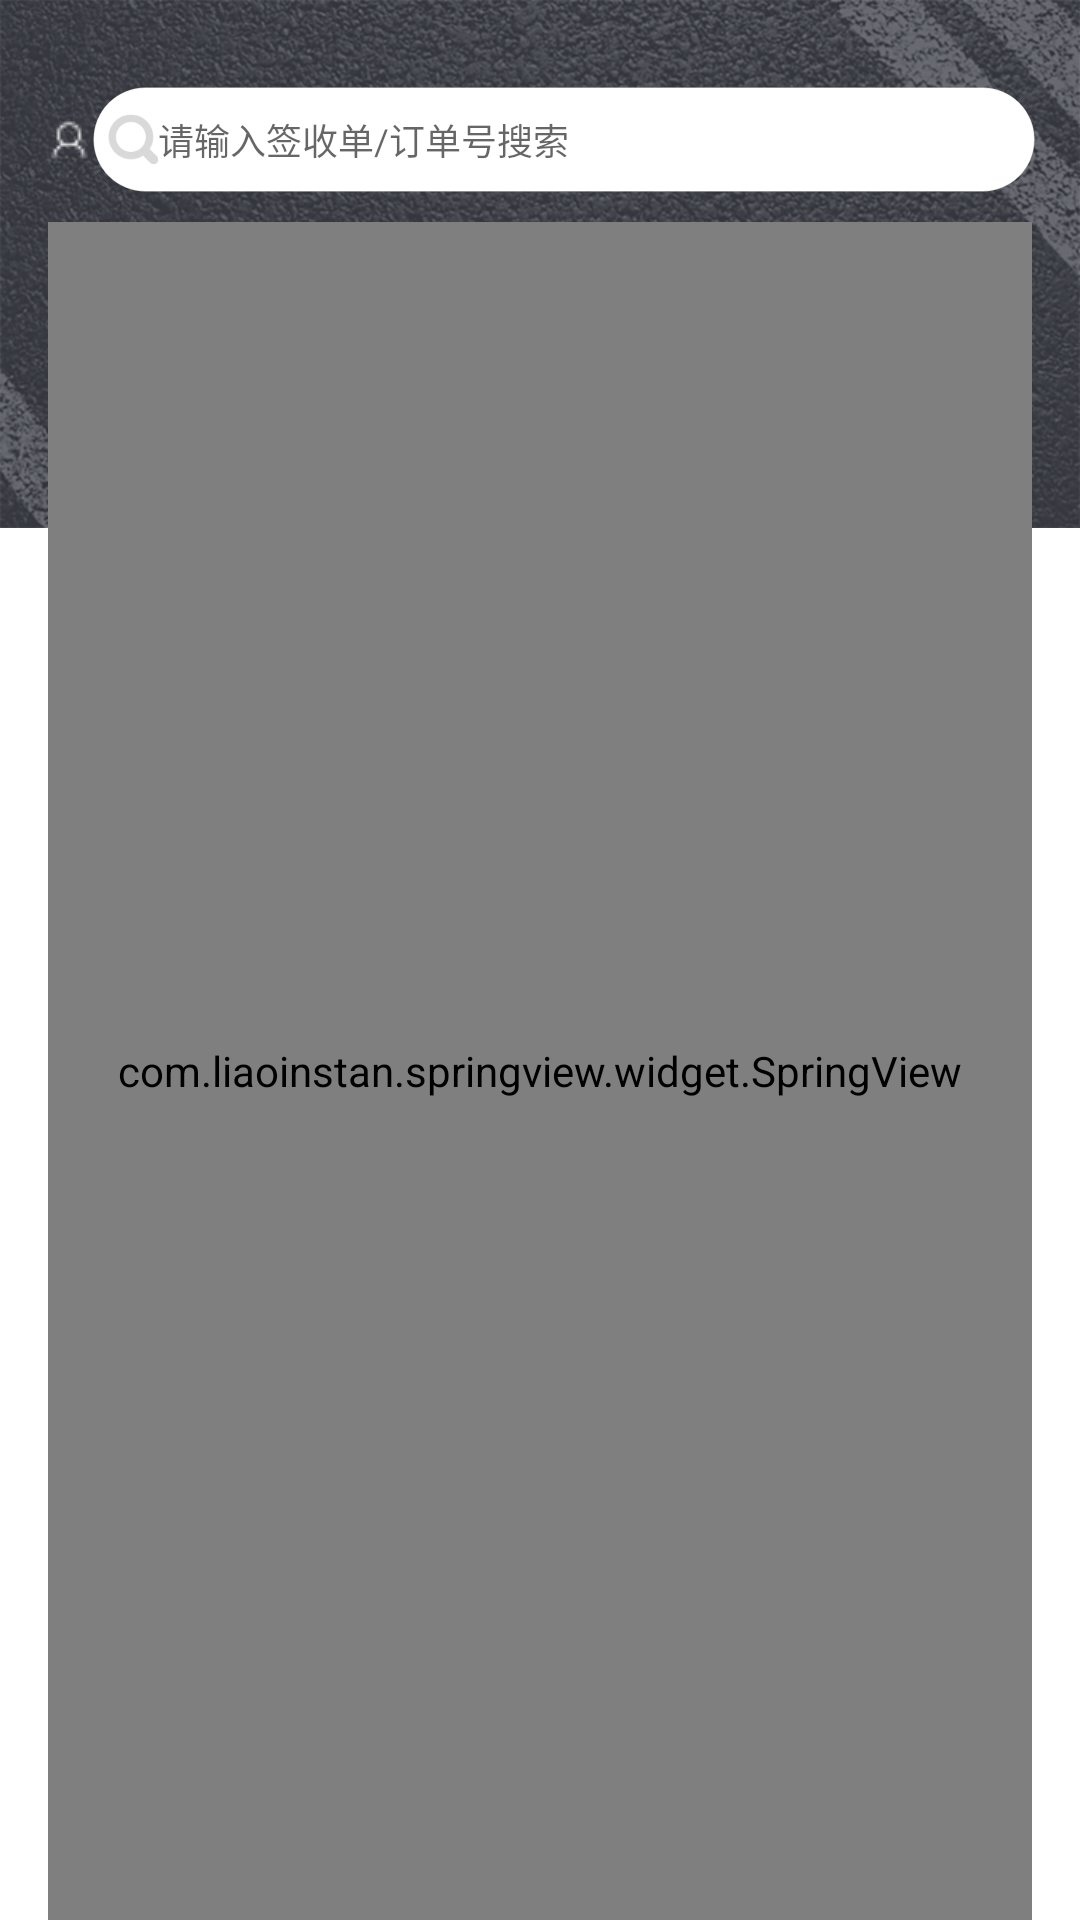

Write the Android layout XML for this screen, with the resource values it uses.
<!-- AndroidManifest.xml: application theme AppTheme -->
<!-- res/layout/activity_main.xml -->
<?xml version="1.0" encoding="utf-8"?>

<android.support.v4.widget.DrawerLayout xmlns:android="http://schemas.android.com/apk/res/android"
    xmlns:app="http://schemas.android.com/apk/res-auto"
    xmlns:tools="http://schemas.android.com/tools"
    android:id="@+id/drawer_layout"
    android:layout_width="match_parent"
    android:layout_height="match_parent"
    tools:openDrawer="start">

    <include
        layout="@layout/app_bar_main"
        android:layout_width="match_parent"
        android:layout_height="match_parent" />

    <android.support.design.widget.NavigationView
        android:id="@+id/nav_view"
        android:layout_width="wrap_content"
        android:layout_height="match_parent"
        android:layout_gravity="start"
        android:fitsSystemWindows="true"
        app:headerLayout="@layout/nav_header_main"
        app:menu="@menu/activity_main_drawer"
        app:itemTextColor="#333"
        app:itemIconTint="#333"
        android:background="@color/white"/>

</android.support.v4.widget.DrawerLayout>
<!-- res/layout/app_bar_main.xml (included above) -->
<?xml version="1.0" encoding="utf-8"?>

<RelativeLayout xmlns:android="http://schemas.android.com/apk/res/android"
    xmlns:app="http://schemas.android.com/apk/res-auto"
    android:id="@+id/layout_relative"
    android:layout_width="match_parent"
    android:layout_height="match_parent"
    android:background="@color/white"
    android:orientation="vertical">

    <LinearLayout
        android:layout_width="match_parent"
        android:layout_height="@dimen/nav_header_height"
        android:background="@drawable/backgtound_main_top"
        android:fitsSystemWindows="true" />

    <LinearLayout
        android:id="@+id/layout_top_lineyout"
        android:layout_width="match_parent"
        android:layout_height="@dimen/defautl_navigationbar_size"
        android:layout_marginBottom="5dp"
        android:layout_marginHorizontal="15dp"
        android:layout_marginTop="24dp"
        android:gravity="center_vertical"
        android:orientation="horizontal">

        <ImageView
            android:id="@+id/image_user"
            android:layout_width="wrap_content"
            android:layout_height="@dimen/defautl_navigationbar_size"
            android:scaleType="centerInside"
            android:src="@drawable/icon_user" />

        <LinearLayout
            android:layout_width="match_parent"
            android:layout_height="35dp"
            android:gravity="center_vertical"
            android:background="@drawable/search_backgtound_shape"
            android:orientation="horizontal">
            <EditText
                android:id="@+id/et_input"
                android:layout_width="match_parent"
                android:layout_height="35dp"
                android:layout_weight="1"
                android:background="@null"
                android:drawableLeft="@drawable/icon_search_gray"
                android:hint="@string/please_input_numbuter"
                android:imeOptions="actionSearch"
                android:paddingHorizontal="5dp"
                android:singleLine="true"
                android:textSize="12sp" />

            <ImageView
                android:id="@+id/img_x"
                android:layout_width="20dp"
                android:layout_height="20dp"
                android:layout_marginRight="10dp"
                android:src="@drawable/icon_x_gray"
                android:visibility="gone" />
        </LinearLayout>
    </LinearLayout>
    <com.liaoinstan.springview.widget.SpringView
        android:id="@+id/springview"
        android:layout_width="match_parent"
        android:layout_height="match_parent"
        android:layout_below="@+id/layout_top_lineyout"
        android:layout_marginHorizontal="@dimen/activity_horizontal_margin">

        <ListView
            android:id="@+id/listview"
            android:layout_width="match_parent"
            android:layout_height="match_parent"
            android:divider="@null"
            android:dividerHeight="0dp"
            android:scrollbars="none" />

    </com.liaoinstan.springview.widget.SpringView>


    <TextView
        android:id="@+id/tv_qianshou"
        android:layout_width="60dp"
        android:layout_height="60dp"
        android:layout_alignParentBottom="true"
        android:layout_alignParentRight="true"
        android:layout_marginBottom="30dp"
        android:layout_marginRight="@dimen/activity_horizontal_margin"
        android:background="@drawable/main_qianshou_shape"
        android:clickable="false"
        android:gravity="center"
        android:text="@string/qianshou"
        android:textColor="@color/white"
        android:textSize="16sp"
        android:visibility="gone" />

</RelativeLayout>
<!-- res/layout/nav_header_main.xml (included above) -->
<?xml version="1.0" encoding="utf-8"?>

<LinearLayout xmlns:android="http://schemas.android.com/apk/res/android"
    xmlns:app="http://schemas.android.com/apk/res-auto"
    android:layout_width="match_parent"
    android:layout_height="@dimen/nav_header_height"
    android:background="@color/white"
    android:gravity="bottom|center_horizontal"
    android:orientation="vertical"
    android:paddingTop="@dimen/activity_vertical_margin">

    <ImageView
        android:id="@+id/imageView"
        android:layout_width="60dp"
        android:layout_height="60dp"
        android:scaleType="centerInside"
        android:src="@drawable/login_logo"/>

    <TextView
        android:layout_width="wrap_content"
        android:layout_height="wrap_content"
        android:paddingTop="@dimen/nav_header_vertical_spacing"
        android:text="收货人"
        android:textSize="18sp"
        android:textAppearance="@style/TextAppearance.AppCompat.Body1" />

    <TextView
        android:id="@+id/username"
        android:layout_width="wrap_content"
        android:layout_height="wrap_content"
        android:text="18717372920" />
<View
    android:layout_width="match_parent"
    android:layout_height="1px"
    android:background="@color/line"
    android:layout_marginTop="@dimen/activity_vertical_margin"/>
</LinearLayout>
<!-- resources referenced by this layout -->
<resources>
  <color name="line">#22000000</color>
  <color name="white">#fff</color>
  <dimen name="activity_horizontal_margin">16dp</dimen>
  <dimen name="activity_vertical_margin">16dp</dimen>
  <dimen name="defautl_navigationbar_size">45dp</dimen>
  <dimen name="nav_header_height">176dp</dimen>
  <dimen name="nav_header_vertical_spacing">8dp</dimen>
  <!-- drawable backgtound_main_top: png bitmap (drawable-xxhdpi, 933759 bytes) -->
  <!-- drawable icon_search_gray: png bitmap (drawable-hdpi, 1122 bytes) -->
  <!-- drawable icon_user: png bitmap (drawable-mdpi, 281 bytes) -->
  <!-- drawable icon_x_gray: png bitmap (drawable-hdpi, 603 bytes) -->
  <!-- drawable main_qianshou_shape (drawable) -->
  <?xml version="1.0" encoding="utf-8"?>
  
  <selector xmlns:android="http://schemas.android.com/apk/res/android">
  <item android:state_pressed="false">
  
      <shape android:shape="oval">
          <solid android:color="@color/btn_blue"/>
          <size android:width="60dp" android:height="60dp"/>
      </shape>
  
  </item>
      <item android:state_pressed="true">
  
          <shape android:shape="oval">
              <solid android:color="@color/btn_blue_55"/>
              <size android:width="60dp" android:height="60dp"/>
          </shape>
  
      </item>
  </selector>
  <!-- drawable search_backgtound_shape (drawable) -->
  <?xml version="1.0" encoding="utf-8"?>
  
  <selector xmlns:android="http://schemas.android.com/apk/res/android">
      <item android:state_pressed="false">
          <shape android:shape="rectangle">
              <stroke android:color="#22000000" android:width="1px"/>
              <corners android:radius="30dp"/>
              <solid android:color="@color/white"/>
          </shape>
      </item>
      <item android:state_pressed="true">
          <shape android:shape="rectangle">
              <stroke android:color="#22000000" android:width="1px"/>
              <solid android:color="#22000000"/>
              <corners android:radius="30dp"/>
          </shape>
      </item>
  </selector>
  <string name="please_input_numbuter">请输入签收单/订单号搜索</string>
  <string name="qianshou">签收</string>
  <style name="AppTheme" parent="Theme.AppCompat.Light.DarkActionBar">
          
          <item name="colorPrimary">@color/colorPrimary</item>
          <item name="colorPrimaryDark">@color/colorPrimaryDark</item>
          <item name="colorAccent">@color/btn_blue</item>
          <item name="windowNoTitle">true</item>
      </style>
  <color name="btn_blue">#FF5084FA</color>
  <color name="btn_blue_55">#555084FA</color>
  <color name="colorPrimary">#3F51B5</color>
  <color name="colorPrimaryDark">#000000</color>
</resources>
